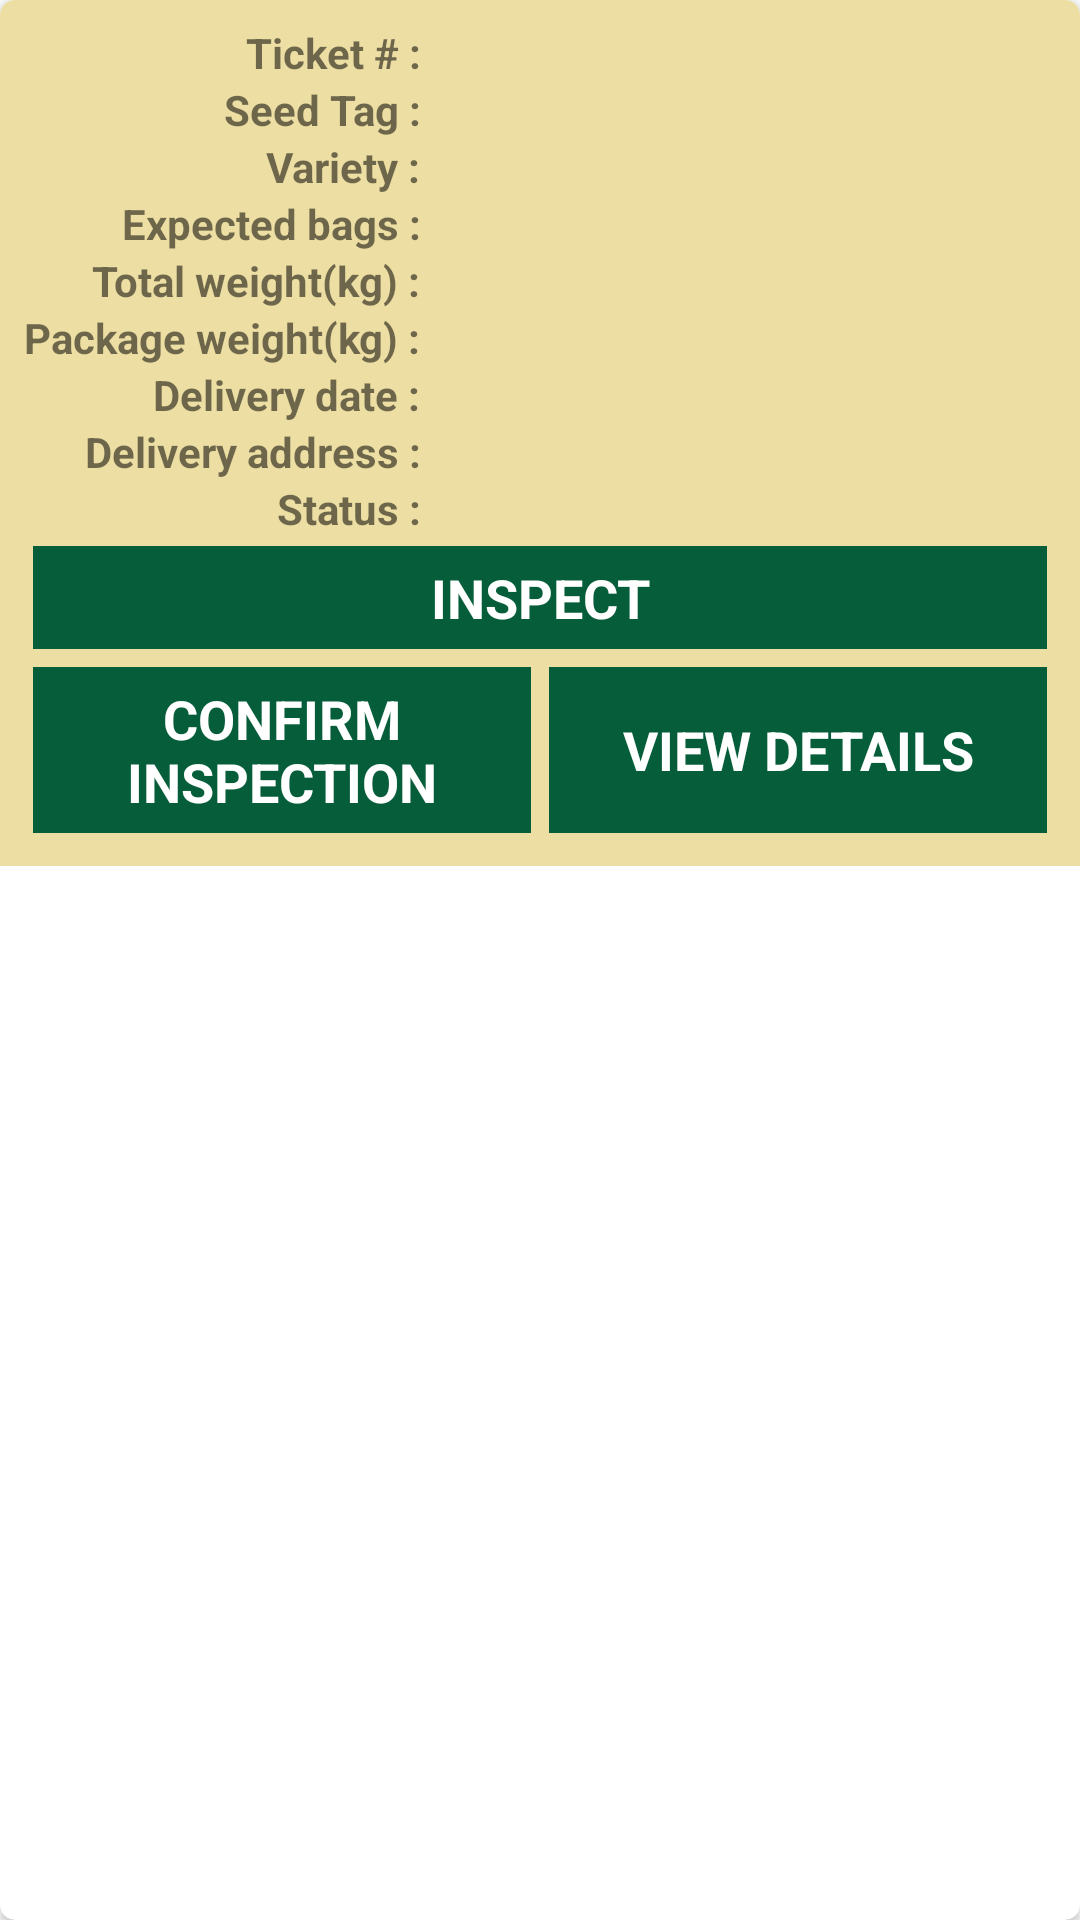

Android layout source for this screen:
<!-- AndroidManifest.xml: application theme AppTheme -->
<!-- res/layout/rv_inspection_layout.xml -->
<?xml version="1.0" encoding="utf-8"?>
<androidx.cardview.widget.CardView xmlns:android="http://schemas.android.com/apk/res/android"
    xmlns:app="http://schemas.android.com/apk/res-auto"
    xmlns:tools="http://schemas.android.com/tools"
    android:layout_width="match_parent"
    android:layout_height="wrap_content"
    android:layout_margin="5dp"
    app:cardCornerRadius="5dp">

    <LinearLayout
        android:layout_width="match_parent"
        android:layout_height="wrap_content"
        android:background="@color/da_light_yellow"
        android:orientation="vertical"
        android:padding="8dp">

        <TableLayout
            android:layout_width="match_parent"
            android:layout_height="wrap_content">

            <TableRow
                android:layout_width="match_parent"
                android:layout_height="wrap_content">

                <TextView
                    android:layout_width="wrap_content"
                    android:layout_height="wrap_content"
                    android:layout_gravity="end"
                    android:text="@string/ticket"
                    android:textAppearance="@style/Base.TextAppearance.AppCompat.Small"
                    android:textStyle="bold" />

                <TextView
                    android:id="@+id/tv_ticketNumber"
                    android:layout_width="wrap_content"
                    android:layout_height="wrap_content"
                    android:layout_marginStart="5dp"
                    android:layout_weight="1"
                    android:textAppearance="@style/Base.TextAppearance.AppCompat.Small" />


            </TableRow>

            <TableRow
                android:layout_width="match_parent"
                android:layout_height="wrap_content">

                <TextView
                    android:layout_width="wrap_content"
                    android:layout_height="wrap_content"
                    android:layout_gravity="end"
                    android:text="@string/seed_tag2"
                    android:textAppearance="@style/Base.TextAppearance.AppCompat.Small"
                    android:textStyle="bold" />

                <TextView
                    android:id="@+id/tv_seedTag"
                    android:layout_width="0dp"
                    android:layout_height="wrap_content"
                    android:layout_marginStart="5dp"
                    android:layout_weight="1"
                    android:textAppearance="@style/Base.TextAppearance.AppCompat.Small" />
            </TableRow>

            <TableRow
                android:layout_width="match_parent"
                android:layout_height="wrap_content">

                <TextView
                    android:layout_width="wrap_content"
                    android:layout_height="wrap_content"
                    android:layout_gravity="end"
                    android:text="@string/variety3"
                    android:textAppearance="@style/Base.TextAppearance.AppCompat.Small"
                    android:textStyle="bold" />

                <TextView
                    android:id="@+id/tv_variety"
                    android:layout_width="0dp"
                    android:layout_height="wrap_content"
                    android:layout_marginStart="5dp"
                    android:layout_weight="1"
                    android:textAppearance="@style/Base.TextAppearance.AppCompat.Small" />
            </TableRow>

            <TableRow
                android:layout_width="match_parent"
                android:layout_height="wrap_content">

                <TextView
                    android:layout_width="wrap_content"
                    android:layout_height="wrap_content"
                    android:layout_gravity="end"
                    android:text="Expected bags :"
                    android:textAppearance="@style/Base.TextAppearance.AppCompat.Small"
                    android:textStyle="bold" />

                <TextView
                    android:id="@+id/tv_expectedBag"
                    android:layout_width="wrap_content"
                    android:layout_height="wrap_content"
                    android:layout_marginStart="5dp"
                    android:layout_weight="1"
                    android:textAppearance="@style/Base.TextAppearance.AppCompat.Small" />

            </TableRow>


            <TableRow
                android:layout_width="match_parent"
                android:layout_height="wrap_content">

                <TextView
                    android:layout_width="wrap_content"
                    android:layout_height="wrap_content"
                    android:layout_gravity="end"
                    android:text="@string/total_weight_kg2"
                    android:textAppearance="@style/Base.TextAppearance.AppCompat.Small"
                    android:textStyle="bold" />

                <TextView
                    android:id="@+id/tv_totWeight"
                    android:layout_width="0dp"
                    android:layout_height="wrap_content"
                    android:layout_marginStart="5dp"
                    android:layout_weight="1"
                    android:textAppearance="@style/Base.TextAppearance.AppCompat.Small" />
            </TableRow>

            <TableRow
                android:layout_width="match_parent"
                android:layout_height="wrap_content">

                <TextView
                    android:layout_width="wrap_content"
                    android:layout_height="wrap_content"
                    android:layout_gravity="end"
                    android:text="@string/packaging_weight_kg"
                    android:textAppearance="@style/Base.TextAppearance.AppCompat.Small"
                    android:textStyle="bold" />

                <TextView
                    android:id="@+id/tv_weightPerPack"
                    android:layout_width="0dp"
                    android:layout_height="wrap_content"
                    android:layout_marginStart="5dp"
                    android:layout_weight="1"
                    android:textAppearance="@style/Base.TextAppearance.AppCompat.Small" />
            </TableRow>

            <TableRow
                android:layout_width="match_parent"
                android:layout_height="wrap_content">

                <TextView
                    android:layout_width="wrap_content"
                    android:layout_height="wrap_content"
                    android:layout_gravity="end"
                    android:text="@string/delivery_date2"
                    android:textAppearance="@style/Base.TextAppearance.AppCompat.Small"
                    android:textStyle="bold" />

                <TextView
                    android:id="@+id/tv_deliveryDate"
                    android:layout_width="wrap_content"
                    android:layout_height="wrap_content"
                    android:layout_marginStart="5dp"
                    android:layout_weight="1"
                    android:textAppearance="@style/Base.TextAppearance.AppCompat.Small" />

            </TableRow>

            <TableRow
                android:layout_width="match_parent"
                android:layout_height="wrap_content">

                <TextView
                    android:layout_width="wrap_content"
                    android:layout_height="wrap_content"
                    android:layout_gravity="end"
                    android:text="@string/delivery_address"
                    android:textAppearance="@style/Base.TextAppearance.AppCompat.Small"
                    android:textStyle="bold" />

                <TextView
                    android:id="@+id/tv_deliveryAddress"
                    android:layout_width="0dp"
                    android:layout_height="wrap_content"
                    android:layout_marginStart="5dp"
                    android:layout_weight="1"
                    android:textAppearance="@style/Base.TextAppearance.AppCompat.Small" />

            </TableRow>

            <TableRow
                android:layout_width="match_parent"
                android:layout_height="wrap_content">

                <TextView
                    android:layout_width="wrap_content"
                    android:layout_height="wrap_content"
                    android:layout_gravity="end"
                    android:text="@string/status"
                    android:textAppearance="@style/Base.TextAppearance.AppCompat.Small"
                    android:textStyle="bold" />

                <TextView
                    android:id="@+id/tv_status"
                    android:layout_width="0dp"
                    android:layout_height="wrap_content"
                    android:layout_marginStart="5dp"
                    android:layout_weight="1"
                    android:textAppearance="@style/Base.TextAppearance.AppCompat.Small" />

            </TableRow>


        </TableLayout>

        <TextView
            android:id="@+id/tv_inspect"
            android:layout_width="match_parent"
            android:layout_height="wrap_content"
            android:layout_margin="3dp"
            android:background="@color/da_green"
            android:gravity="center"
            android:padding="5dp"
            android:text="@string/inspect"
            android:textAllCaps="true"
            android:textAppearance="@style/TextAppearance.AppCompat.Medium"
            android:textColor="@color/white"
            android:textStyle="bold" />

        <LinearLayout
            android:id="@+id/ll_confirmView"
            android:layout_width="match_parent"
            android:layout_height="wrap_content"
            android:orientation="horizontal">

            <TextView
                android:id="@+id/tv_confirmInspection"
                android:layout_width="0dp"
                android:layout_height="wrap_content"
                android:layout_margin="3dp"
                android:layout_weight="1"
                android:background="@color/da_green"
                android:gravity="center"
                android:padding="5dp"
                android:text="@string/confirm_inspection"
                android:textAllCaps="true"
                android:textAppearance="@style/TextAppearance.AppCompat.Medium"
                android:textColor="@color/white"
                android:textStyle="bold" />

            <TextView
                android:id="@+id/tv_viewDetails"
                android:layout_width="0dp"
                android:layout_height="match_parent"
                android:layout_margin="3dp"
                android:layout_weight="1"
                android:background="@color/da_green"
                android:gravity="center"
                android:padding="5dp"
                android:text="@string/view_details"
                android:textAllCaps="true"
                android:textAppearance="@style/TextAppearance.AppCompat.Medium"
                android:textColor="@color/white"
                android:textStyle="bold" />

        </LinearLayout>

    </LinearLayout>


</androidx.cardview.widget.CardView>
<!-- resources referenced by this layout -->
<resources>
  <color name="da_green">#065D39</color>
  <color name="da_light_yellow">#EDDFA3</color>
  <color name="white">#FFFFFF</color>
  <string name="confirm_inspection">Confirm Inspection</string>
  <string name="delivery_address">Delivery address :</string>
  <string name="delivery_date2">Delivery date :</string>
  <string name="inspect">Inspect</string>
  <string name="packaging_weight_kg">Package weight(kg) :</string>
  <string name="seed_tag2">Seed Tag :</string>
  <string name="status">Status :</string>
  <string name="ticket">Ticket # :</string>
  <string name="total_weight_kg2">Total weight(kg) :</string>
  <string name="variety3">Variety :</string>
  <string name="view_details">View Details</string>
  <style name="AppTheme" parent="Theme.MaterialComponents.Light.NoActionBar">
          
          <item name="colorPrimary">@color/colorPrimary</item>
          <item name="colorPrimaryDark">@color/colorPrimaryDark</item>
          <item name="colorAccent">@color/da_green</item>
      </style>
  <color name="colorPrimary">@color/da_green</color>
  <color name="colorPrimaryDark">#00574B</color>
</resources>
